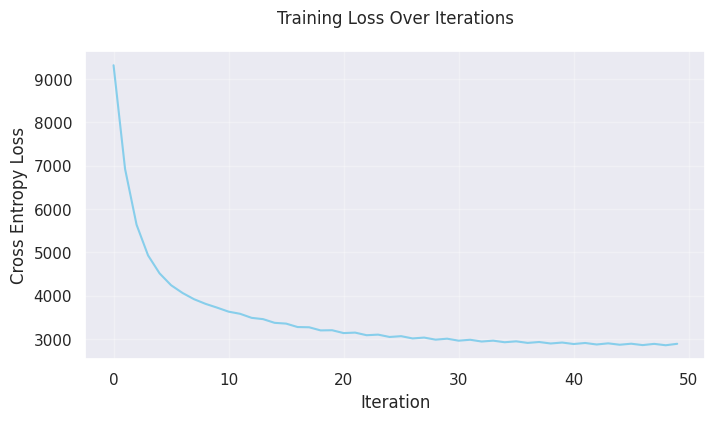

Python code for this plot:
#!/usr/bin/env python
# coding: utf-8

# In[71]:


get_ipython().run_line_magic('matplotlib', 'inline')
get_ipython().run_line_magic('config', "InlineBackend.figure_format = 'svg'")
import numpy as np
import matplotlib.pyplot as plt
import seaborn
import re
seaborn.set_theme()


# In[72]:


def create_id_to_word(tokens: list[str]) -> dict[int, str]:
    return {i: word for i, word in enumerate(sorted(set(tokens)))}


# In[73]:


def tokenize(text, lowercase=True, keep_apostrophes=True, split_hyphens=False):
    if lowercase:
        text = text.lower()

    if keep_apostrophes:
        text = re.sub(r"'\w\b", "", text)

    tokens = []
    if split_hyphens:
        tokens = re.findall(r"\w+(?:'\w+)?|[^\w\s]", text)
    else:
        tokens = re.findall(r"\w+(?:[-']\w+)*|[^\w\s]", text)

    tokens = [t for t in tokens if t and t != "'"]

    return tokens


# In[74]:


def create_word_to_id(tokens: list[str]) -> dict[str, int]:
    return {word: i for i, word in enumerate(sorted(set(tokens)))}


# In[75]:


text = '''The team at Google’s DeepMind are one of the impactful groups in the field of AI today. From beating the world champion of Go (A very hard Chinese board game), to beating the world champion of StarCraft, this team is truly ready to overcome any challenge. While beating up nerds is a very honourable cause, DeepMind has also been tackling another big challenge: protein-folding. Since 1994, every 2 years, the Critical Assessment of protein Structure Prediction (CASP) has been dedicated to reducing the time, effort, and money needed to predict the structure of proteins. They release around 100 amino acid sequences whose structure has been found in the lab, but not revealed to the public. These teams then attempt to find the structure of these proteins and are graded using a spherical distance test (GDT), which measures on a scale from 0 to 100 how close a predicted structure is from the shape of a protein identified in the lab. In 2020, DeepMind shocked the world by managing to predict the structures of over two thirds of the proteins with a score of above 90, or within the width of an atom. For any score above 90, the differences between the predicted and actual structure could be down to problems with the experiments. Proteins are also fundamentally floppy, so a score above 90 could be within the range of natural variation.'''

# Tokenize the text
tokens = tokenize(text)

# Create word to id mappings
word_to_id = create_word_to_id(tokens)
id_to_word = create_id_to_word(tokens)


# In[76]:


def one_hot_encode(id, vocab_size):
    res = [0] * vocab_size
    res[id] = 1
    return res


# In[77]:


def human_readable_vectors(centre_vec: list[int], context_vec: list[int],
                         id_to_word_map: dict[int, str]) -> str:
    centre_word = id_to_word_map[np.argmax(centre_vec)]
    context_word = id_to_word_map[np.argmax(context_vec)]
    return f"{centre_word} → {context_word}"


# In[78]:


def generate_training_data(tokens, word_to_id, window=2):
    X = [] # stores one_hot_encoded centre words
    y = [] # stores one hot encoded context words
    n_tokens = len(tokens) # the number of tokens

    id_to_word_map = create_id_to_word(tokens)

    for i in range(n_tokens):
        left = list(range(max(0, i - window), i)) # A range of numbers to the specified distance to the left
        right = list(range(i+1, min(n_tokens, i + window + 1))) # A range of numbers to the specified distance to the right

        for j in left + right: # Loops through the tokens to the right or left (context tokens)
            if i == j:
                continue
            X.append(one_hot_encode(word_to_id[tokens[i]], len(word_to_id)))
            y.append(one_hot_encode(word_to_id[tokens[j]], len(word_to_id)))
            #print(human_readable_vectors(X[-1], y[-1], id_to_word_map))

    return np.array(X), np.array(y)


# In[ ]:


def init_network(vocab_size, n_embedding):
    model = {
        "w1": np.random.randn(vocab_size, n_embedding),
        "w2": np.random.randn(n_embedding, vocab_size)
    }
    return model


# In[79]:


# Generate training data
X, y = generate_training_data(tokens, word_to_id, window=2)

# Get vocabulary size
vocab_size = len(word_to_id)


# In[80]:


def softmax(x, epsilon=1e-10):
    exp_x = np.exp(x - np.max(x, axis=1, keepdims=True))  # Numerical stability
    return exp_x / (np.sum(exp_x, axis=1, keepdims=True) + epsilon)


# In[81]:


def cross_entropy(z, y):
    z = np.clip(z, 1e-10, 1-1e-10)  # Avoid log(0)
    return -np.sum(y * np.log(z))


# In[82]:


def backward(model, X, y, alpha, clip_value=5.0):
    cache = forward(model, X)

    # Gradient calculations
    da2 = cache["z"] - y
    dw2 = cache["a1"].T @ da2
    da1 = da2 @ model["w2"].T
    dw1 = X.T @ da1

    # Gradient clipping
    dw1 = np.clip(dw1, -clip_value, clip_value)
    dw2 = np.clip(dw2, -clip_value, clip_value)

    # Update weights
    model["w1"] -= alpha * dw1
    model["w2"] -= alpha * dw2

    return cross_entropy(cache["z"], y)




# In[83]:


def forward(model, X, return_cache=True):
    cache = {}
    cache["a1"] = X @ model["w1"]
    cache["a2"] = cache["a1"] @ model["w2"]
    cache["z"] = softmax(cache["a2"])
    return cache if return_cache else cache["z"]


# In[84]:


n_embedding = 10
model = init_network(vocab_size, n_embedding)

# Training parameters
n_iter = 50
learning_rate = 0.05

history = []
for i in range(n_iter):
    loss = backward(model, X, y, learning_rate)
    history.append(loss)
    if i % 10 == 0:
        print(f"Iteration {i}: Loss = {loss:.4f}")


# In[85]:


plt.figure(figsize=(8, 4))
plt.plot(range(len(history)), history, color="skyblue")
plt.title("Training Loss Over Iterations", pad=20)
plt.xlabel("Iteration")
plt.ylabel("Cross Entropy Loss")
plt.grid(True, alpha=0.3)
plt.show()


# In[88]:


learning = one_hot_encode(word_to_id["deepmind"], len(word_to_id))
result = forward(model, [learning], return_cache=False)[0]

for word in (id_to_word[id] for id in np.argsort(result)[::-1]):
    print(word)
